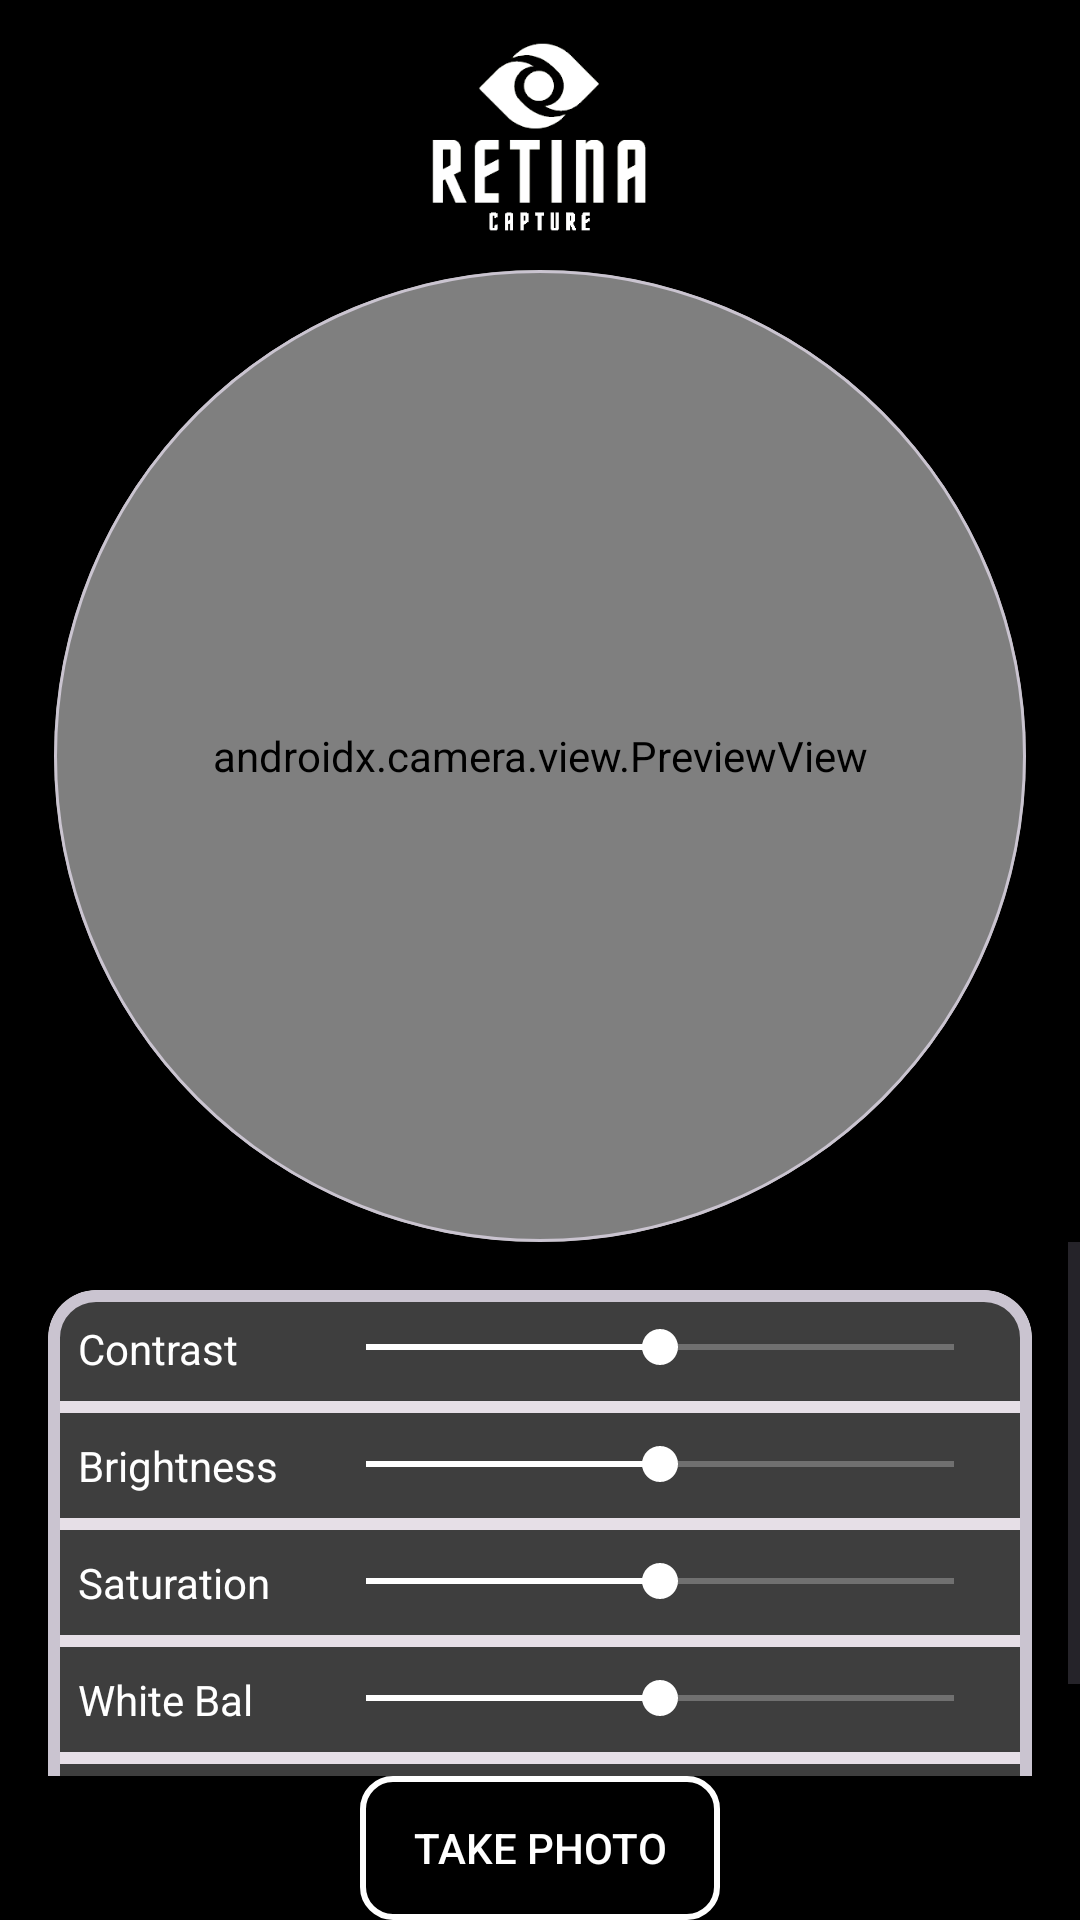

Layout XML and referenced resources for this Android screen:
<!-- AndroidManifest.xml: application theme Theme.RetinaCapture -->
<!-- res/layout/activity_camera_quick_diagnosis.xml -->
<androidx.constraintlayout.widget.ConstraintLayout xmlns:android="http://schemas.android.com/apk/res/android"
    xmlns:app="http://schemas.android.com/apk/res-auto"
    xmlns:tools="http://schemas.android.com/tools"
    android:layout_width="match_parent"
    android:layout_height="match_parent"
    android:background="#000000"
    tools:context=".Quick.CameraQuickDiagnosis">

    
    <ImageView
        android:id="@+id/logo"
        android:layout_width="150dp"
        android:layout_height="70dp"
        android:layout_marginTop="10dp"
        android:src="@drawable/logo"
        app:layout_constraintTop_toTopOf="parent"
        app:layout_constraintStart_toStartOf="parent"
        app:layout_constraintEnd_toEndOf="parent"
        android:layout_marginBottom="16dp"
        android:contentDescription="Logo" />

    
    <com.google.android.material.card.MaterialCardView
        android:id="@+id/preview_card"
        android:layout_width="0dp"
        android:layout_height="0dp"
        android:layout_marginTop="10dp"
        android:layout_marginBottom="16dp"
        app:shapeAppearanceOverlay="@style/ShapeAppearanceOverlay.App.Circular"
        app:layout_constraintTop_toBottomOf="@id/logo"
        app:layout_constraintStart_toStartOf="parent"
        app:layout_constraintEnd_toEndOf="parent"
        app:layout_constraintDimensionRatio="1"
        app:layout_constraintWidth_percent="0.90">

        <androidx.camera.view.PreviewView
            android:id="@+id/previewView"
            android:layout_width="match_parent"
            android:layout_height="match_parent"
            android:background="#000"
            android:clickable="true"
            android:focusable="true" />
    </com.google.android.material.card.MaterialCardView>

    
    <ScrollView
        android:id="@+id/scrollView"
        android:layout_width="0dp"
        android:layout_height="0dp"
        app:layout_constraintTop_toBottomOf="@id/preview_card"
        app:layout_constraintStart_toStartOf="parent"
        app:layout_constraintEnd_toEndOf="parent"
        app:layout_constraintBottom_toTopOf="@id/buttonTakePhoto">

        
        <com.google.android.material.card.MaterialCardView
            android:layout_width="match_parent"
            android:layout_height="wrap_content"
            android:layout_margin="16dp"
            android:background="#3E3E3E"
            app:cardCornerRadius="16dp"
            app:strokeWidth="4dp"
            app:cardElevation="4dp">

            <LinearLayout
                android:id="@+id/sliders_layout"
                android:layout_width="match_parent"
                android:layout_height="wrap_content"
                android:orientation="vertical"
                android:padding="2dp">

                
                <LinearLayout
                    android:layout_width="match_parent"
                    android:layout_height="wrap_content"
                    android:background="#3E3E3E"
                    android:orientation="horizontal"
                    android:padding="8dp"
                    android:layout_marginBottom="4dp">
                    <TextView
                        android:layout_width="80dp"
                        android:layout_height="wrap_content"
                        android:text="Contrast"
                        android:textColor="#FFFFFF"
                        android:layout_gravity="center_vertical"/>
                    <SeekBar
                        android:id="@+id/seekBarContrast"
                        android:layout_width="0dp"
                        android:layout_height="wrap_content"
                        android:layout_weight="1"
                        android:max="100"
                        android:progress="50"
                        android:thumbTint="#FFFFFF"
                        android:progressTint="#FFFFFF"
                        android:progressBackgroundTint="#FFFFFF"/>
                </LinearLayout>

                
                <LinearLayout
                    android:layout_width="match_parent"
                    android:layout_height="wrap_content"
                    android:background="#3E3E3E"
                    android:orientation="horizontal"
                    android:padding="8dp"
                    android:layout_marginBottom="4dp">
                    <TextView
                        android:layout_width="80dp"
                        android:layout_height="wrap_content"
                        android:text="Brightness"
                        android:textColor="#FFFFFF"
                        android:layout_gravity="center_vertical"/>
                    <SeekBar
                        android:id="@+id/seekBarBrightness"
                        android:layout_width="0dp"
                        android:layout_height="wrap_content"
                        android:layout_weight="1"
                        android:max="100"
                        android:progress="50"
                        android:thumbTint="#FFFFFF"
                        android:progressTint="#FFFFFF"
                        android:progressBackgroundTint="#FFFFFF"/>
                </LinearLayout>

                
                <LinearLayout
                    android:layout_width="match_parent"
                    android:layout_height="wrap_content"
                    android:background="#3E3E3E"
                    android:orientation="horizontal"
                    android:padding="8dp"
                    android:layout_marginBottom="4dp">
                    <TextView
                        android:layout_width="80dp"
                        android:layout_height="wrap_content"
                        android:text="Saturation"
                        android:textColor="#FFFFFF"
                        android:layout_gravity="center_vertical"/>
                    <SeekBar
                        android:id="@+id/seekBarSaturation"
                        android:layout_width="0dp"
                        android:layout_height="wrap_content"
                        android:layout_weight="1"
                        android:max="100"
                        android:progress="50"
                        android:thumbTint="#FFFFFF"
                        android:progressTint="#FFFFFF"
                        android:progressBackgroundTint="#FFFFFF"/>
                </LinearLayout>

                
                <LinearLayout
                    android:layout_width="match_parent"
                    android:layout_height="wrap_content"
                    android:background="#3E3E3E"
                    android:orientation="horizontal"
                    android:padding="8dp"
                    android:layout_marginBottom="4dp">
                    <TextView
                        android:layout_width="80dp"
                        android:layout_height="wrap_content"
                        android:text="White Bal"
                        android:textColor="#FFFFFF"
                        android:layout_gravity="center_vertical"/>
                    <SeekBar
                        android:id="@+id/seekBarWhiteBalance"
                        android:layout_width="0dp"
                        android:layout_height="wrap_content"
                        android:layout_weight="1"
                        android:max="100"
                        android:progress="50"
                        android:thumbTint="#FFFFFF"
                        android:progressTint="#FFFFFF"
                        android:progressBackgroundTint="#FFFFFF"/>
                </LinearLayout>

                
                <LinearLayout
                    android:layout_width="match_parent"
                    android:layout_height="wrap_content"
                    android:background="#3E3E3E"
                    android:orientation="horizontal"
                    android:padding="8dp"
                    android:layout_marginBottom="4dp">
                    <TextView
                        android:layout_width="80dp"
                        android:layout_height="wrap_content"
                        android:text="Gray Scale"
                        android:textColor="#FFFFFF"
                        android:layout_gravity="center_vertical"/>
                    <SeekBar
                        android:id="@+id/seekBarGrayScale"
                        android:layout_width="0dp"
                        android:layout_height="wrap_content"
                        android:layout_weight="1"
                        android:max="100"
                        android:progress="50"
                        android:thumbTint="#FFFFFF"
                        android:progressTint="#FFFFFF"
                        android:progressBackgroundTint="#FFFFFF"/>
                </LinearLayout>
            </LinearLayout>
        </com.google.android.material.card.MaterialCardView>
    </ScrollView>

    
    <androidx.appcompat.widget.AppCompatButton
        android:id="@+id/buttonTakePhoto"
        android:layout_width="120dp"
        android:layout_height="wrap_content"
        android:layout_marginTop="16dp"
        android:text="Take Photo"
        android:textColor="#FFFFFF"
        android:background="@drawable/button_border"
        app:layout_constraintBottom_toBottomOf="parent"
        app:layout_constraintStart_toStartOf="parent"
        app:layout_constraintEnd_toEndOf="parent" />

    
    <ProgressBar
        android:id="@+id/progressBar"
        android:layout_width="wrap_content"
        android:layout_height="wrap_content"
        android:layout_marginStart="8dp"
        android:visibility="gone"
        app:layout_constraintBottom_toBottomOf="parent"
        app:layout_constraintStart_toEndOf="@id/buttonTakePhoto"
        app:layout_constraintTop_toTopOf="@id/buttonTakePhoto" />
</androidx.constraintlayout.widget.ConstraintLayout>
<!-- resources referenced by this layout -->
<resources>
  <!-- drawable button_border (drawable) -->
  <?xml version="1.0" encoding="utf-8"?>
  <shape xmlns:android="http://schemas.android.com/apk/res/android">
      <solid android:color="#00000000" />
      <corners android:radius="10dp" />
      <stroke android:width="2dp" android:color="#FFFFFF" />
  </shape>
  <!-- drawable logo: png bitmap (drawable, 7351 bytes) -->
  <style name="ShapeAppearanceOverlay.App.Circular" parent="">
          <item name="cornerFamily">rounded</item>
          <item name="cornerSize">50%</item>
      </style>
  <style name="Theme.RetinaCapture" parent="Base.Theme.RetinaCapture" />
  <style name="Base.Theme.RetinaCapture" parent="Theme.Material3.DayNight.NoActionBar">
          
          
          <item name="colorPrimary">@android:color/black</item>
          <item name="android:statusBarColor">@android:color/black</item>
      </style>
</resources>
